Image classification data set "Weedcottonberli" (RituGaba/Weedcottonberli on GitHub). Class labels (2): cotton, weed.

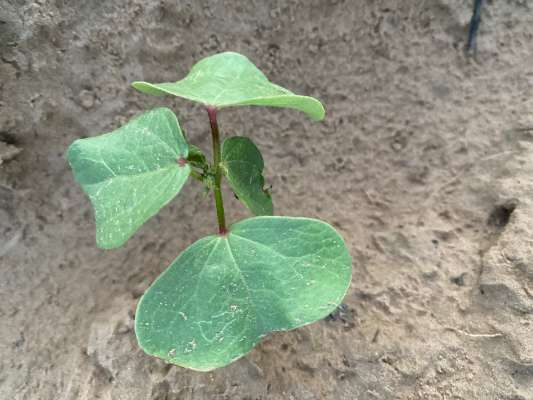
Label: cotton

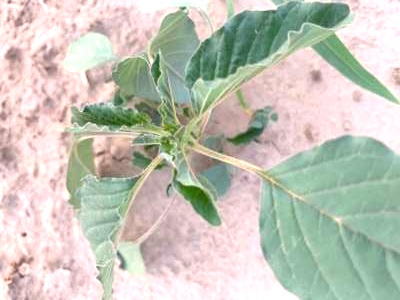
Label: weed

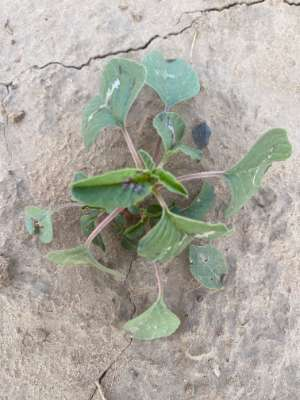
Label: weed

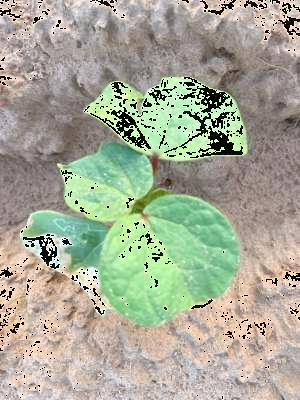
Label: cotton

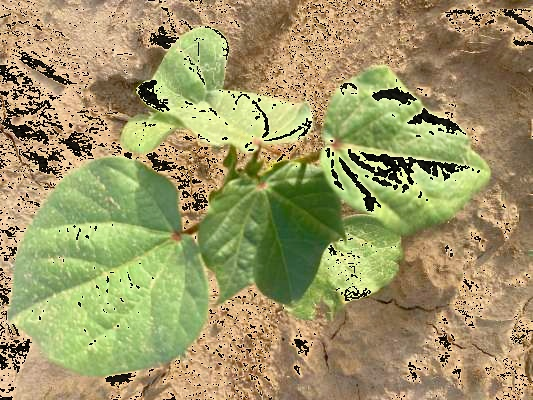
Label: cotton

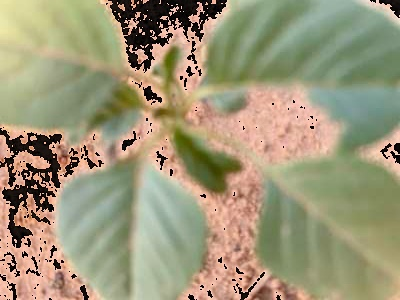
Label: weed
